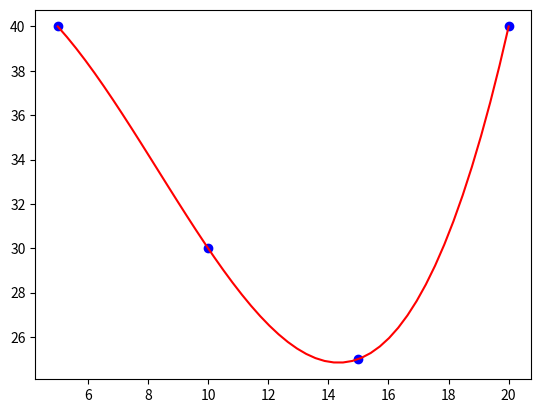

Source code (Python):
import matplotlib.pyplot as plt
import numpy as np

# Nilai X Dan Y
x = [5.0, 10.0, 15.0, 20.0]
y = [40.0, 30.0, 25.0, 40.0]

m = len(x)

#Derajat dari fungsi
n = m - 1

xp = 5
yp = 0

xplt = np.linspace(x[0], x[-1])
yplt = []

for i in range(len(xplt)) :
    yp = 0
    for j in range(n + 1) :
        p = 1
        for k in range(n + 1) :
            if k != j :
                p *= (xplt[i] - x[k])/(x[j] - x[k])
        yp += y[j] * p
    yplt.append(yp)

print('Jadi nilai hampiram y : %.3f'%yplt[22])

plt.plot(x, y, 'bo')
plt.plot(xplt, yplt, 'r-')
plt.show()

